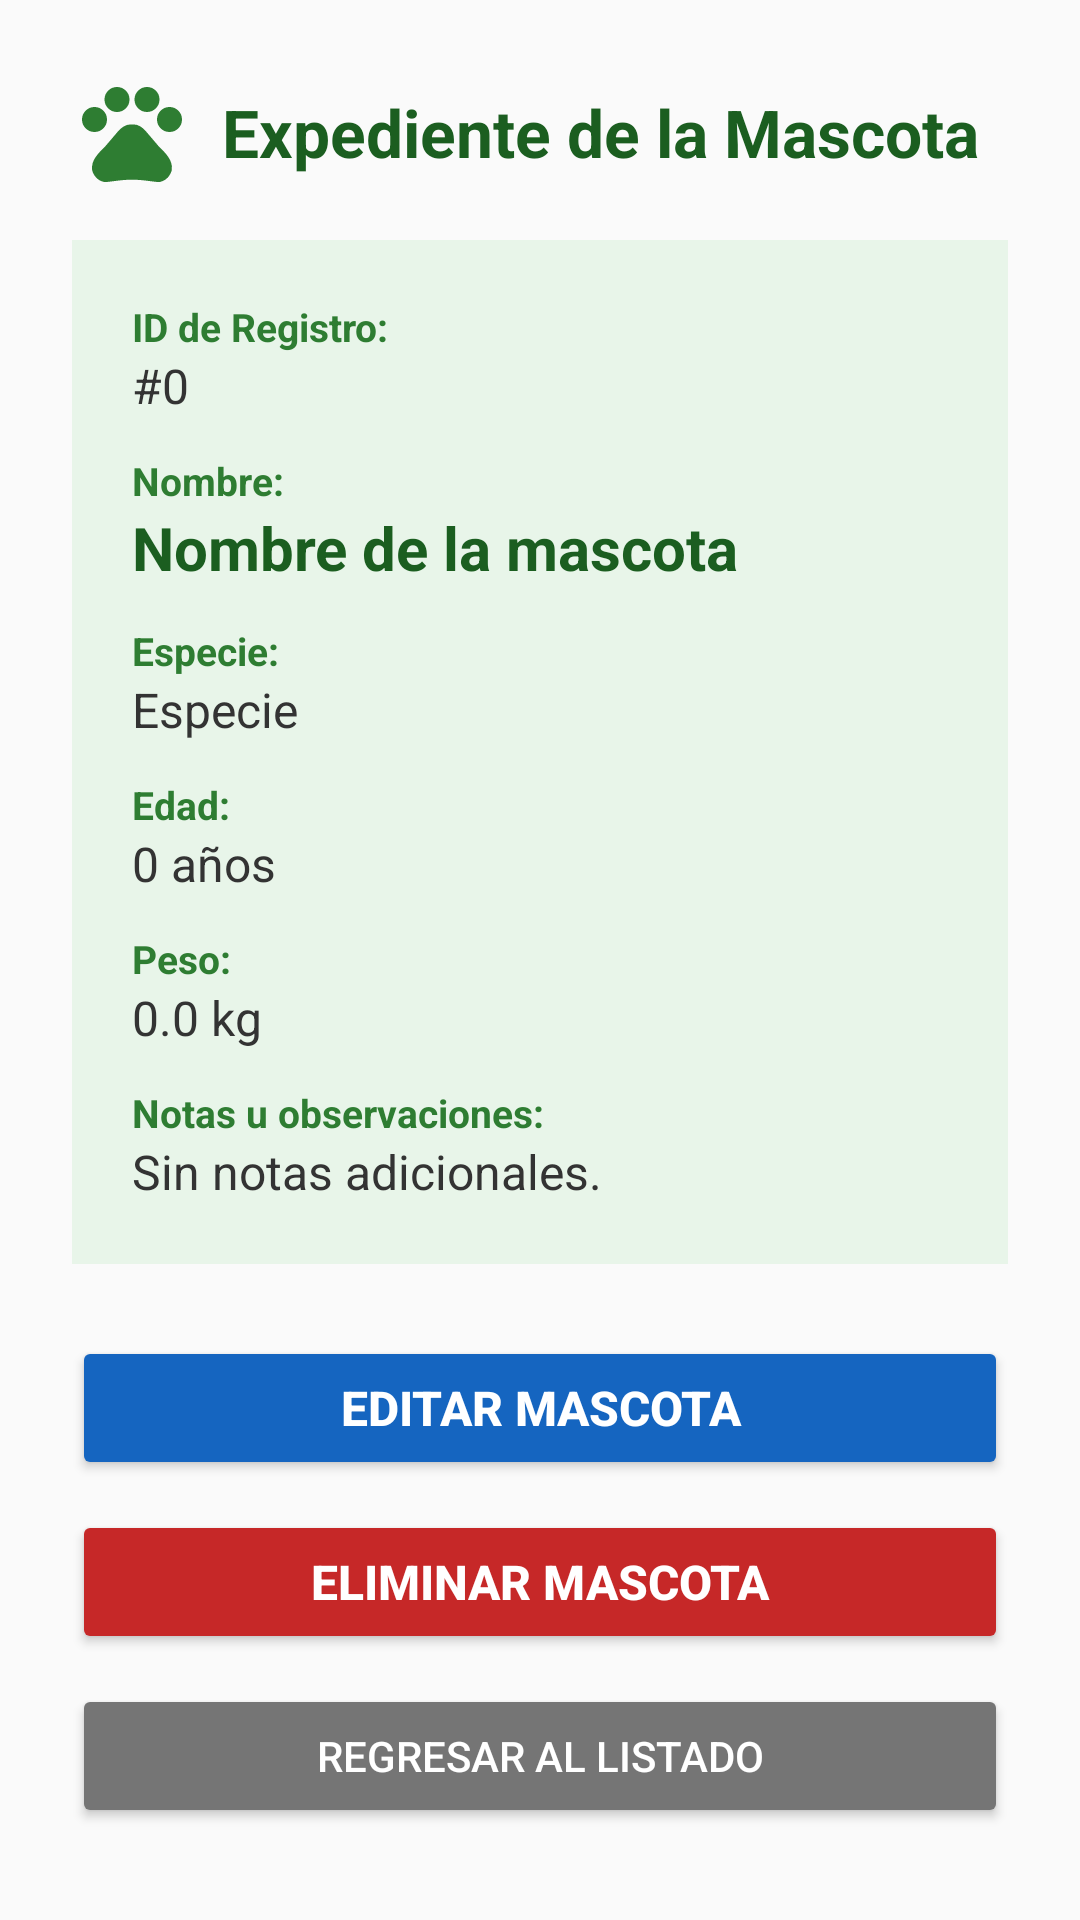

This screen was rendered from an Android layout file. Write that file and the resources it references.
<!-- AndroidManifest.xml: application theme Theme.Proyecto_1PataAlDia -->
<!-- res/layout/activity_detalle_mascota.xml -->
<?xml version="1.0" encoding="utf-8"?>
<ScrollView xmlns:android="http://schemas.android.com/apk/res/android"
    xmlns:tools="http://schemas.android.com/tools"
    android:layout_width="match_parent"
    android:layout_height="match_parent"
    android:background="@color/pata_background"
    android:fillViewport="true"
    tools:context=".DetalleMascotaActivity">

    <LinearLayout
        android:id="@+id/detalleMascotaRoot"
        android:layout_width="match_parent"
        android:layout_height="wrap_content"
        android:orientation="vertical"
        android:padding="24dp">

        
        <LinearLayout
            android:layout_width="match_parent"
            android:layout_height="wrap_content"
            android:gravity="center_vertical"
            android:orientation="horizontal"
            android:layout_marginBottom="16dp">

            <ImageView
                android:layout_width="40dp"
                android:layout_height="40dp"
                android:contentDescription="Icono Detalle Mascota"
                android:src="@drawable/ic_paw" />

            <TextView
                android:id="@+id/tvTituloDetalleMascota"
                android:layout_width="wrap_content"
                android:layout_height="wrap_content"
                android:layout_marginStart="10dp"
                android:text="Expediente de la Mascota"
                android:textColor="@color/pata_primary_dark"
                android:textSize="22sp"
                android:textStyle="bold" />
        </LinearLayout>

        
        <LinearLayout
            android:layout_width="match_parent"
            android:layout_height="wrap_content"
            android:background="@color/pata_primary_light"
            android:orientation="vertical"
            android:padding="20dp">

            
            <TextView
                android:layout_width="wrap_content"
                android:layout_height="wrap_content"
                android:text="ID de Registro:"
                android:textColor="@color/pata_primary"
                android:textSize="13sp"
                android:textStyle="bold" />

            <TextView
                android:id="@+id/tvDetalleId"
                android:layout_width="match_parent"
                android:layout_height="wrap_content"
                android:layout_marginBottom="12dp"
                android:text="#0"
                android:textColor="#333333"
                android:textSize="16sp" />

            
            <TextView
                android:layout_width="wrap_content"
                android:layout_height="wrap_content"
                android:text="Nombre:"
                android:textColor="@color/pata_primary"
                android:textSize="13sp"
                android:textStyle="bold" />

            <TextView
                android:id="@+id/tvDetalleNombre"
                android:layout_width="match_parent"
                android:layout_height="wrap_content"
                android:layout_marginBottom="12dp"
                android:text="Nombre de la mascota"
                android:textColor="@color/pata_primary_dark"
                android:textSize="20sp"
                android:textStyle="bold" />

            
            <TextView
                android:layout_width="wrap_content"
                android:layout_height="wrap_content"
                android:text="Especie:"
                android:textColor="@color/pata_primary"
                android:textSize="13sp"
                android:textStyle="bold" />

            <TextView
                android:id="@+id/tvDetalleEspecie"
                android:layout_width="match_parent"
                android:layout_height="wrap_content"
                android:layout_marginBottom="12dp"
                android:text="Especie"
                android:textColor="#333333"
                android:textSize="16sp" />

            
            <TextView
                android:layout_width="wrap_content"
                android:layout_height="wrap_content"
                android:text="Edad:"
                android:textColor="@color/pata_primary"
                android:textSize="13sp"
                android:textStyle="bold" />

            <TextView
                android:id="@+id/tvDetalleEdad"
                android:layout_width="match_parent"
                android:layout_height="wrap_content"
                android:layout_marginBottom="12dp"
                android:text="0 años"
                android:textColor="#333333"
                android:textSize="16sp" />

            
            <TextView
                android:layout_width="wrap_content"
                android:layout_height="wrap_content"
                android:text="Peso:"
                android:textColor="@color/pata_primary"
                android:textSize="13sp"
                android:textStyle="bold" />

            <TextView
                android:id="@+id/tvDetallePeso"
                android:layout_width="match_parent"
                android:layout_height="wrap_content"
                android:layout_marginBottom="12dp"
                android:text="0.0 kg"
                android:textColor="#333333"
                android:textSize="16sp" />

            
            <TextView
                android:layout_width="wrap_content"
                android:layout_height="wrap_content"
                android:text="Notas u observaciones:"
                android:textColor="@color/pata_primary"
                android:textSize="13sp"
                android:textStyle="bold" />

            <TextView
                android:id="@+id/tvDetalleNotas"
                android:layout_width="match_parent"
                android:layout_height="wrap_content"
                android:text="Sin notas adicionales."
                android:textColor="#333333"
                android:textSize="16sp" />

        </LinearLayout>

        
        <Button
            android:id="@+id/btnEditarMascota"
            android:layout_width="match_parent"
            android:layout_height="wrap_content"
            android:layout_marginTop="24dp"
            android:backgroundTint="#1565C0"
            android:padding="12dp"
            android:text="Editar Mascota"
            android:textColor="@color/white"
            android:textSize="16sp"
            android:textStyle="bold" />

        
        <Button
            android:id="@+id/btnEliminarMascota"
            android:layout_width="match_parent"
            android:layout_height="wrap_content"
            android:layout_marginTop="10dp"
            android:backgroundTint="#C62828"
            android:padding="12dp"
            android:text="Eliminar Mascota"
            android:textColor="@color/white"
            android:textSize="16sp"
            android:textStyle="bold" />

        
        <Button
            android:id="@+id/btnRegresarListado"
            android:layout_width="match_parent"
            android:layout_height="wrap_content"
            android:layout_marginTop="10dp"
            android:backgroundTint="#757575"
            android:padding="12dp"
            android:text="Regresar al Listado"
            android:textColor="@color/white" />

    </LinearLayout>
</ScrollView>
<!-- resources referenced by this layout -->
<resources>
  <color name="pata_background">#FAFAFA</color>
  <color name="pata_primary">#2E7D32</color>
  <color name="pata_primary_dark">#1B5E20</color>
  <color name="pata_primary_light">#E8F5E9</color>
  <color name="white">#FFFFFFFF</color>
  <!-- drawable ic_paw (drawable) -->
  <vector xmlns:android="http://schemas.android.com/apk/res/android"
      android:width="96dp"
      android:height="96dp"
      android:viewportWidth="24"
      android:viewportHeight="24">
      <path
          android:fillColor="#2E7D32"
          android:pathData="M4.5,9.5m-2.5,0a2.5,2.5 0,1 1,5 0a2.5,2.5 0,1 1,-5 0M9,5.5m-2.5,0a2.5,2.5 0,1 1,5 0a2.5,2.5 0,1 1,-5 0M15,5.5m-2.5,0a2.5,2.5 0,1 1,5 0a2.5,2.5 0,1 1,-5 0M19.5,9.5m-2.5,0a2.5,2.5 0,1 1,5 0a2.5,2.5 0,1 1,-5 0M17.34,14.86c-0.87,-1.02 -1.6,-1.89 -2.48,-2.91 -0.46,-0.54 -1.05,-1.08 -1.75,-1.32 -0.11,-0.04 -0.22,-0.07 -0.33,-0.09 -0.25,-0.04 -0.52,-0.04 -0.78,-0.04s-0.53,0 -0.79,0.05c-0.11,0.02 -0.22,0.05 -0.33,0.09 -0.7,0.24 -1.28,0.78 -1.75,1.32 -0.87,1.02 -1.6,1.89 -2.48,2.91 -1.31,1.31 -2.92,2.76 -2.62,4.79 0.29,1.02 1.02,2.03 2.33,2.32 0.73,0.15 3.06,-0.44 5.54,-0.44h0.18c2.48,0 4.81,0.58 5.54,0.44 1.31,-0.29 2.04,-1.31 2.33,-2.32 0.31,-2.04 -1.3,-3.49 -2.61,-4.8z" />
  </vector>
  <style name="Theme.Proyecto_1PataAlDia" parent="Base.Theme.Proyecto_1PataAlDia" />
  <style name="Base.Theme.Proyecto_1PataAlDia" parent="Theme.Material3.Light.NoActionBar">
          <item name="colorPrimary">@color/pata_primary</item>
          <item name="colorOnPrimary">@color/white</item>
          <item name="colorPrimaryContainer">@color/pata_primary_light</item>
          <item name="colorOnPrimaryContainer">@color/pata_primary_dark</item>
          <item name="colorSecondary">@color/pata_secondary</item>
          <item name="android:colorBackground">@color/pata_background</item>
          <item name="android:statusBarColor">@color/pata_primary_dark</item>
      </style>
  <color name="pata_secondary">#43A047</color>
</resources>
